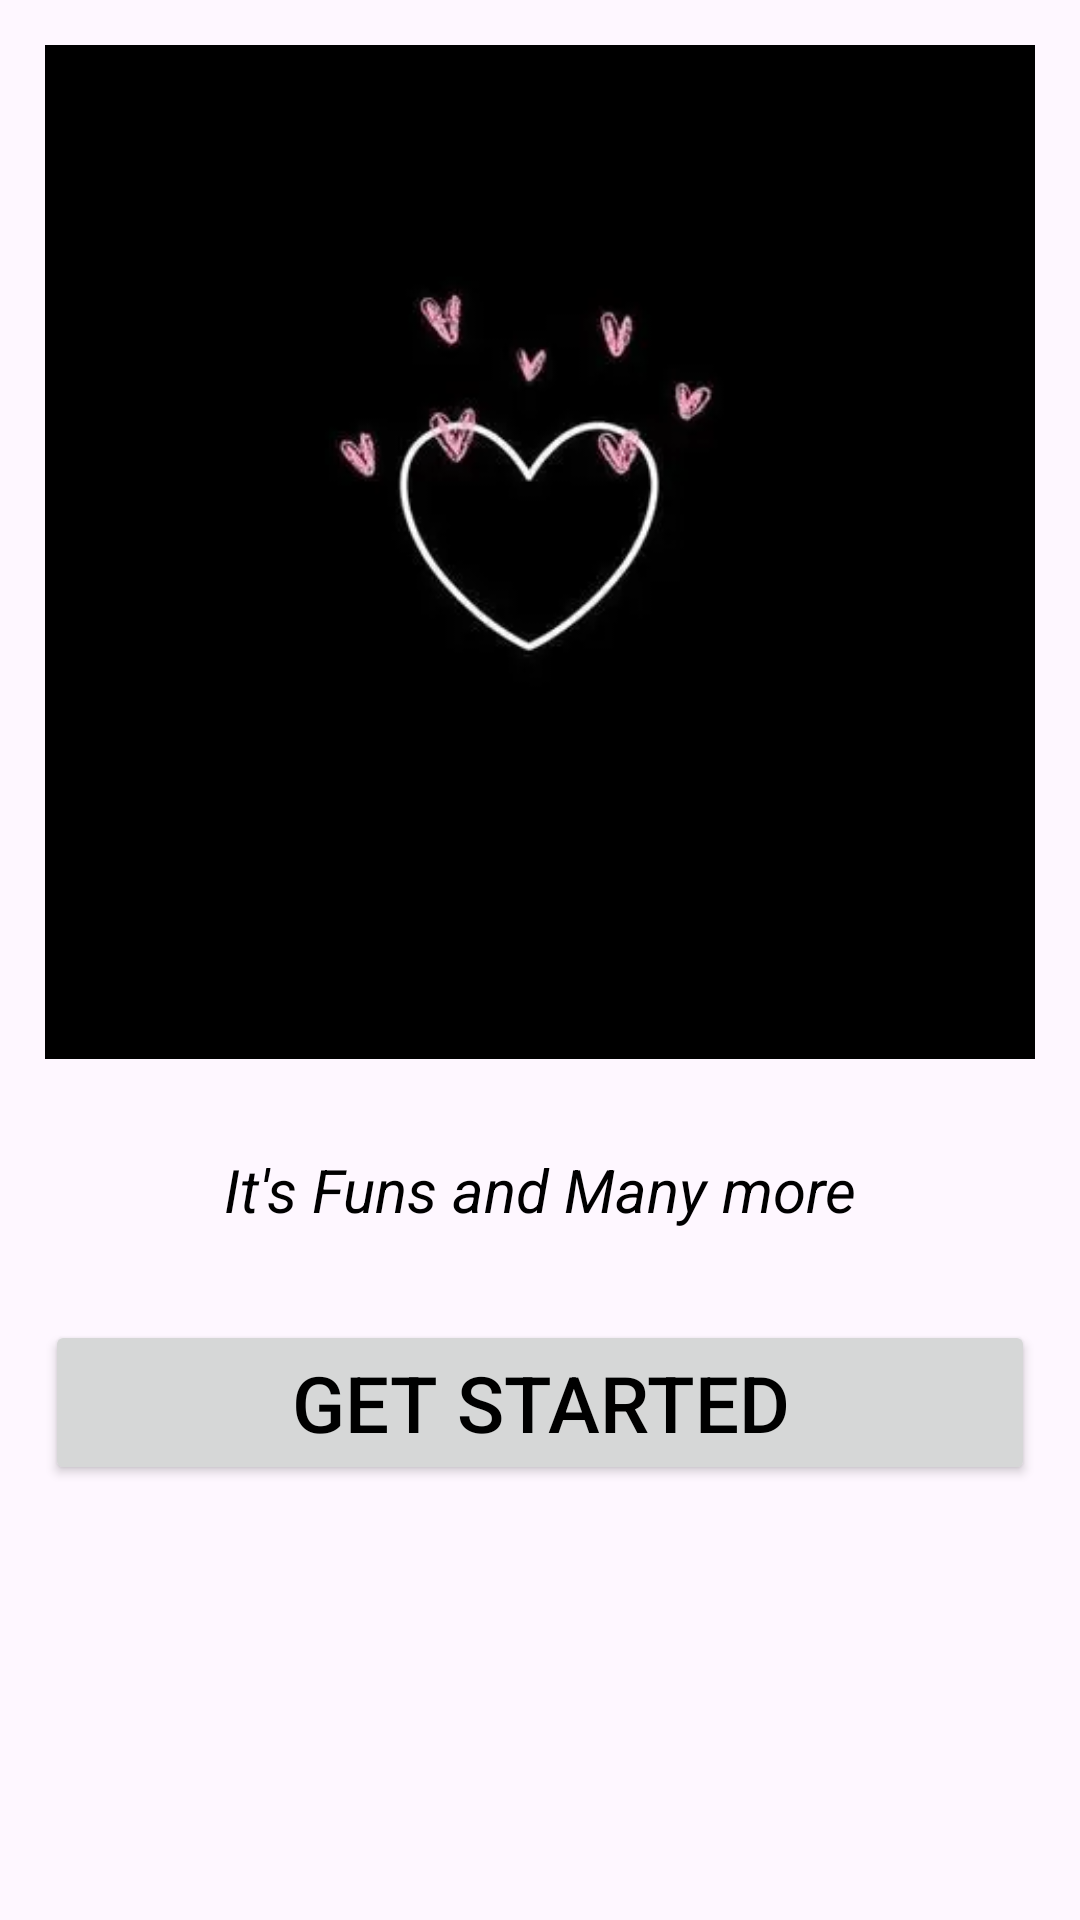

This screen was rendered from an Android layout file. Write that file and the resources it references.
<!-- AndroidManifest.xml: application theme Theme.HomeWork_5_4_MVVM -->
<!-- res/layout/activity_start.xml -->
<?xml version="1.0" encoding="utf-8"?>
<androidx.constraintlayout.widget.ConstraintLayout xmlns:android="http://schemas.android.com/apk/res/android"
    xmlns:app="http://schemas.android.com/apk/res-auto"
    xmlns:tools="http://schemas.android.com/tools"
    android:layout_width="match_parent"
    android:padding="15dp"
    android:layout_height="match_parent"
    tools:context="com.example.estebesova_hw_m5_3.ui.ui.activity.StartActivity">

    <FrameLayout
        app:layout_constraintTop_toTopOf="parent"
        app:layout_constraintStart_toStartOf="parent"
        app:layout_constraintEnd_toEndOf="parent"
        app:layout_constraintBottom_toTopOf="@id/tv_start"
        android:layout_width="match_parent"
        android:layout_marginBottom="30dp"
        android:layout_height="0dp">

        <ImageView
            android:id="@+id/img_start"
            android:layout_width="match_parent"
            android:scaleType="centerCrop"
            android:src="@drawable/ic_love_start"
            android:layout_height="match_parent"/>

    </FrameLayout>

    <Button
        android:id="@+id/btn_start"
        android:layout_width="match_parent"
        android:layout_height="wrap_content"
        android:layout_marginBottom="130dp"
        android:text="@string/get_started"
        android:textColor="@color/black"
        android:textSize="26sp"
        app:layout_constraintBottom_toBottomOf="parent"
        app:layout_constraintEnd_toEndOf="parent"
        app:layout_constraintStart_toStartOf="parent" />

    <TextView
        android:id="@+id/tv_start"
        android:layout_width="wrap_content"
        android:layout_height="wrap_content"
        android:text="@string/it_s_funs_and_many_more"
        android:textColor="@color/black"
        android:textSize="20sp"
        android:textStyle="italic"
        app:layout_constraintBottom_toTopOf="@id/btn_start"
        app:layout_constraintStart_toStartOf="parent"
        app:layout_constraintEnd_toEndOf="parent"
        android:layout_marginBottom="30dp"
        />

</androidx.constraintlayout.widget.ConstraintLayout>
<!-- resources referenced by this layout -->
<resources>
  <!-- drawable ic_love_start: webp bitmap (drawable, 3332 bytes) -->
  <string name="get_started">Get Started</string>
  <string name="it_s_funs_and_many_more">It\'s Funs and Many more</string>
  <style name="Theme.HomeWork_5_4_MVVM" parent="Base.Theme.HomeWork_5_4_MVVM" />
  <style name="Base.Theme.HomeWork_5_4_MVVM" parent="Theme.Material3.DayNight.NoActionBar">
          
          
      </style>
  <!-- not gathered from this repository: default colours our renderer supplied (Android Studio template values) -->
  <color name="black">#FF000000</color>
</resources>
